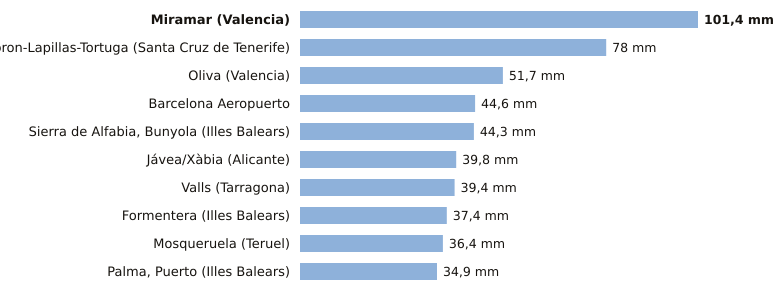

Values plotted in this chart, from the file beside it:
estacion, provincia, indicativo, mm_6_dias_anteriores, mm_hoy, mm_7_dias, horas_de_hoy
Miramar, Valencia, 8058Y, 101.4, 0.0, 101.4, 1
Tacoron-Lapillas-Tortuga, Santa Cruz de Tenerife, C919K, 78.0, 0.0, 78.0, 1
Oliva, Valencia, 8058X, 51.7, 0.0, 51.7, 1
Barcelona Aeropuerto, Barcelona, 0076, 44.6, 0.0, 44.6, 1
Sierra de Alfabia, Bunyola, Illes Balears, B248, 44.3, 0.0, 44.3, 1
Jávea/Xàbia, Alicante, 8050X, 39.8, 0.0, 39.8, 1
Valls, Tarragona, 0034X, 39.4, 0.0, 39.4, 1
Formentera, Illes Balears, B986, 37.4, 0.0, 37.4, 1
Mosqueruela, Teruel, 8486X, 36.4, 0.0, 36.4, 1
Palma, Puerto, Illes Balears, B228, 34.9, 0.0, 34.9, 1
